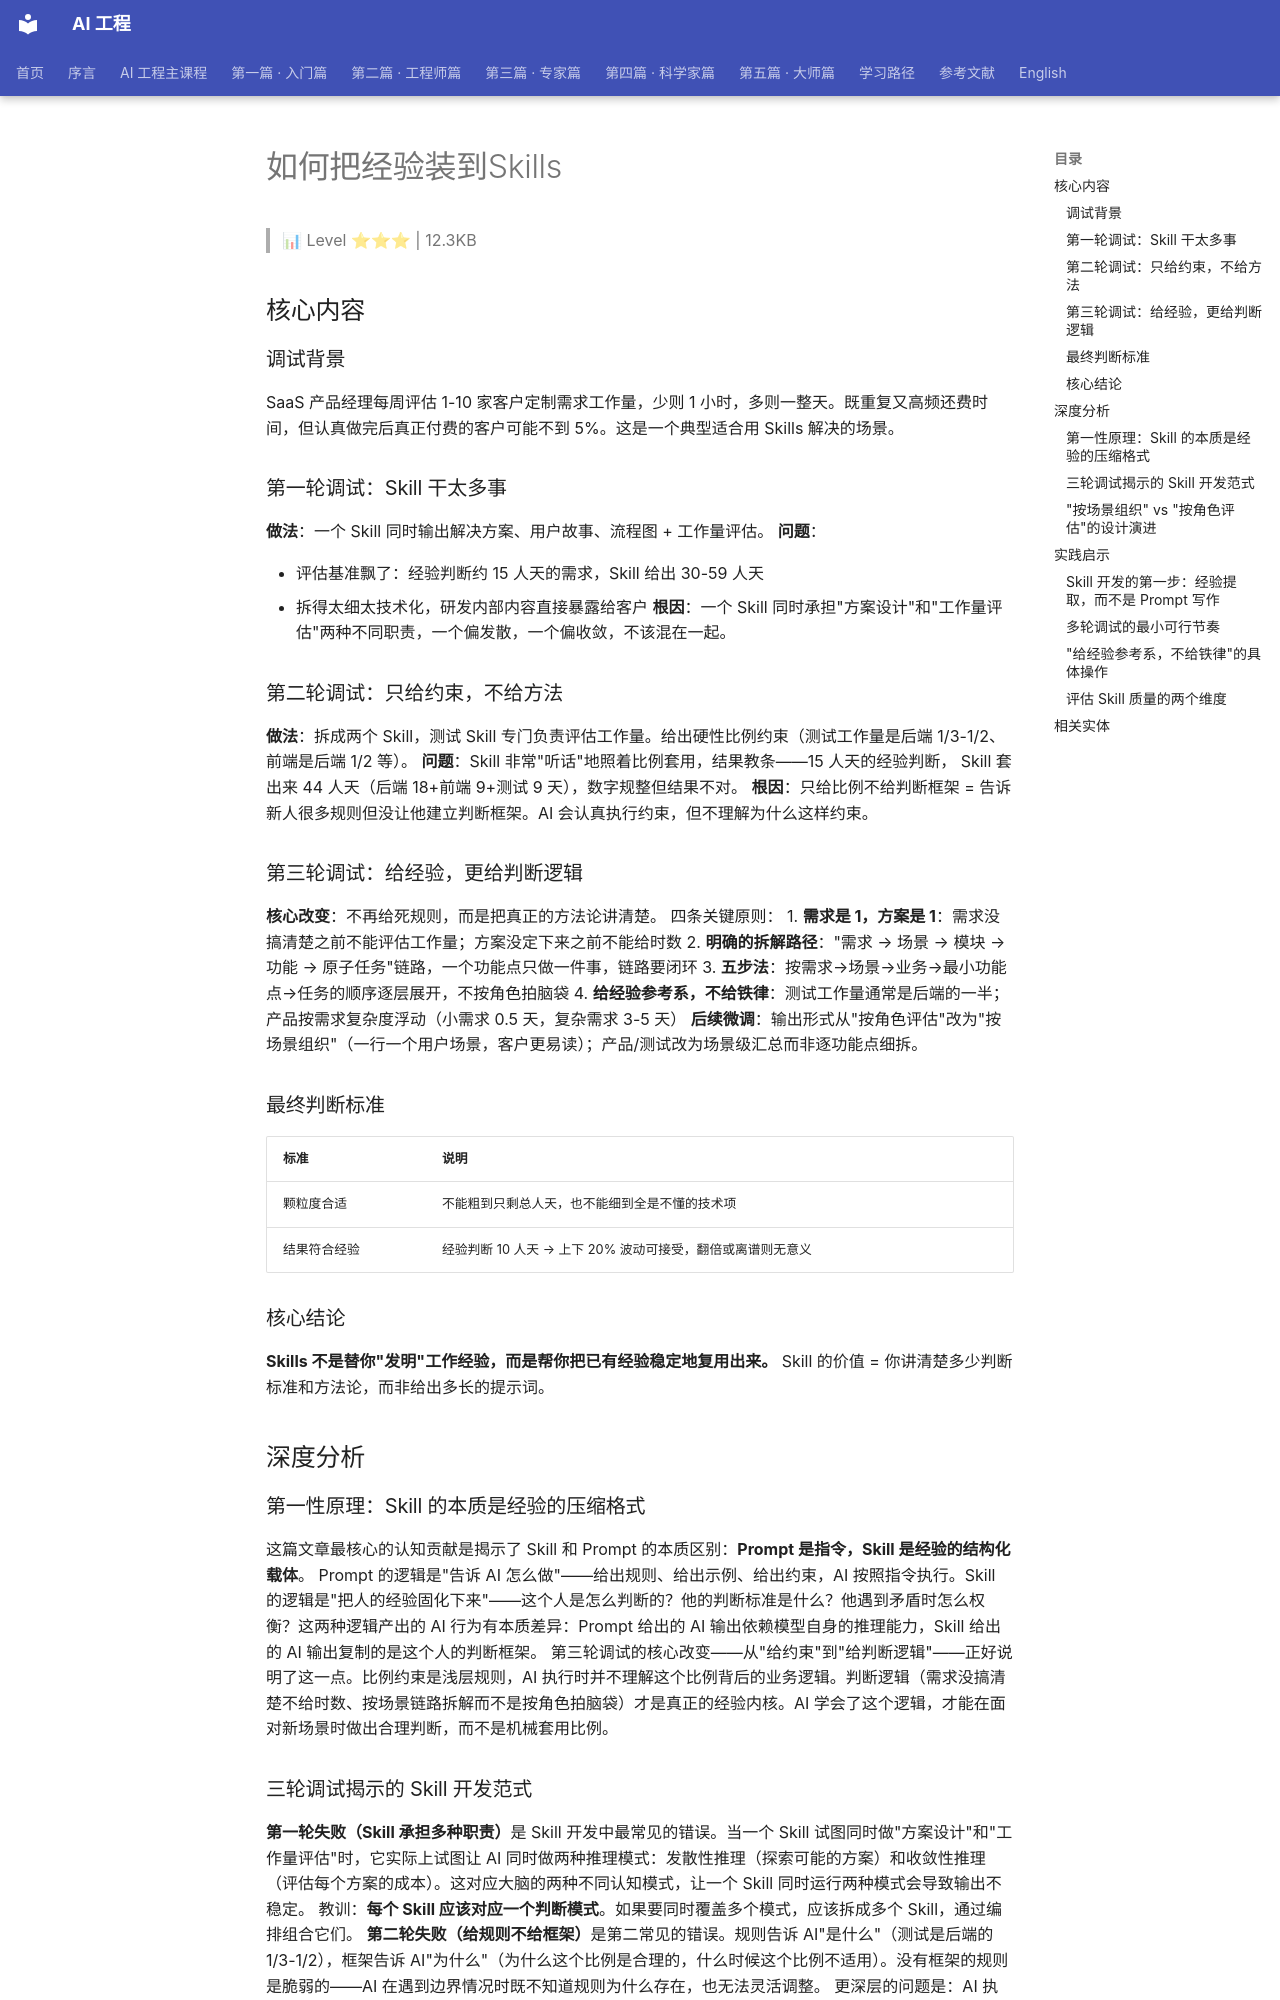

repository: QianJinGuo/wiki-book · page: ch03/015-skills.html · generator: mkdocs

# 如何把经验装到Skills

> 📊 Level ⭐⭐⭐ | 12.3KB

## 核心内容
### 调试背景
SaaS 产品经理每周评估 1-10 家客户定制需求工作量，少则 1 小时，多则一整天。既重复又高频还费时间，但认真做完后真正付费的客户可能不到 5%。这是一个典型适合用 Skills 解决的场景。

### 第一轮调试：Skill 干太多事
**做法**：一个 Skill 同时输出解决方案、用户故事、流程图 + 工作量评估。
**问题**：

- 评估基准飘了：经验判断约 15 人天的需求，Skill 给出 30-59 人天
- 拆得太细太技术化，研发内部内容直接暴露给客户
**根因**：一个 Skill 同时承担"方案设计"和"工作量评估"两种不同职责，一个偏发散，一个偏收敛，不该混在一起。

### 第二轮调试：只给约束，不给方法
**做法**：拆成两个 Skill，测试 Skill 专门负责评估工作量。给出硬性比例约束（测试工作量是后端 1/3-1/2、前端是后端 1/2 等）。
**问题**：Skill 非常"听话"地照着比例套用，结果教条——15 人天的经验判断， Skill 套出来 44 人天（后端 18+前端 9+测试 9 天），数字规整但结果不对。
**根因**：只给比例不给判断框架 = 告诉新人很多规则但没让他建立判断框架。AI 会认真执行约束，但不理解为什么这样约束。

### 第三轮调试：给经验，更给判断逻辑
**核心改变**：不再给死规则，而是把真正的方法论讲清楚。
四条关键原则：
1. **需求是 1，方案是 1**：需求没搞清楚之前不能评估工作量；方案没定下来之前不能给时数
2. **明确的拆解路径**："需求 → 场景 → 模块 → 功能 → 原子任务"链路，一个功能点只做一件事，链路要闭环
3. **五步法**：按需求→场景→业务→最小功能点→任务的顺序逐层展开，不按角色拍脑袋
4. **给经验参考系，不给铁律**：测试工作量通常是后端的一半；产品按需求复杂度浮动（小需求 0.5 天，复杂需求 3-5 天）
**后续微调**：输出形式从"按角色评估"改为"按场景组织"（一行一个用户场景，客户更易读）；产品/测试改为场景级汇总而非逐功能点细拆。

### 最终判断标准
| 标准 | 说明 |
|------|------|
| 颗粒度合适 | 不能粗到只剩总人天，也不能细到全是不懂的技术项 |
| 结果符合经验 | 经验判断 10 人天 → 上下 20% 波动可接受，翻倍或离谱则无意义 |

### 核心结论
**Skills 不是替你"发明"工作经验，而是帮你把已有经验稳定地复用出来。** Skill 的价值 = 你讲清楚多少判断标准和方法论，而非给出多长的提示词。

## 深度分析
### 第一性原理：Skill 的本质是经验的压缩格式
这篇文章最核心的认知贡献是揭示了 Skill 和 Prompt 的本质区别：**Prompt 是指令，Skill 是经验的结构化载体**。
Prompt 的逻辑是"告诉 AI 怎么做"——给出规则、给出示例、给出约束，AI 按照指令执行。Skill 的逻辑是"把人的经验固化下来"——这个人是怎么判断的？他的判断标准是什么？他遇到矛盾时怎么权衡？这两种逻辑产出的 AI 行为有本质差异：Prompt 给出的 AI 输出依赖模型自身的推理能力，Skill 给出的 AI 输出复制的是这个人的判断框架。
第三轮调试的核心改变——从"给约束"到"给判断逻辑"——正好说明了这一点。比例约束是浅层规则，AI 执行时并不理解这个比例背后的业务逻辑。判断逻辑（需求没搞清楚不给时数、按场景链路拆解而不是按角色拍脑袋）才是真正的经验内核。AI 学会了这个逻辑，才能在面对新场景时做出合理判断，而不是机械套用比例。

### 三轮调试揭示的 Skill 开发范式
**第一轮失败（Skill 承担多种职责）**是 Skill 开发中最常见的错误。当一个 Skill 试图同时做"方案设计"和"工作量评估"时，它实际上试图让 AI 同时做两种推理模式：发散性推理（探索可能的方案）和收敛性推理（评估每个方案的成本）。这对应大脑的两种不同认知模式，让一个 Skill 同时运行两种模式会导致输出不稳定。
教训：**每个 Skill 应该对应一个判断模式**。如果要同时覆盖多个模式，应该拆成多个 Skill，通过编排组合它们。
**第二轮失败（给规则不给框架）**是第二常见的错误。规则告诉 AI"是什么"（测试是后端的 1/3-1/2），框架告诉 AI"为什么"（为什么这个比例是合理的，什么时候这个比例不适用）。没有框架的规则是脆弱的——AI 在遇到边界情况时既不知道规则为什么存在，也无法灵活调整。
更深层的问题是：AI 执行规则的能力远强于理解规则的能力。这就是为什么"听话"的 AI 给出了更教条的结果——AI 忠实地执行了每条规则，但每条规则在单独执行时都没有考虑相互作用的语境，最终结果反而离经验值更远。
